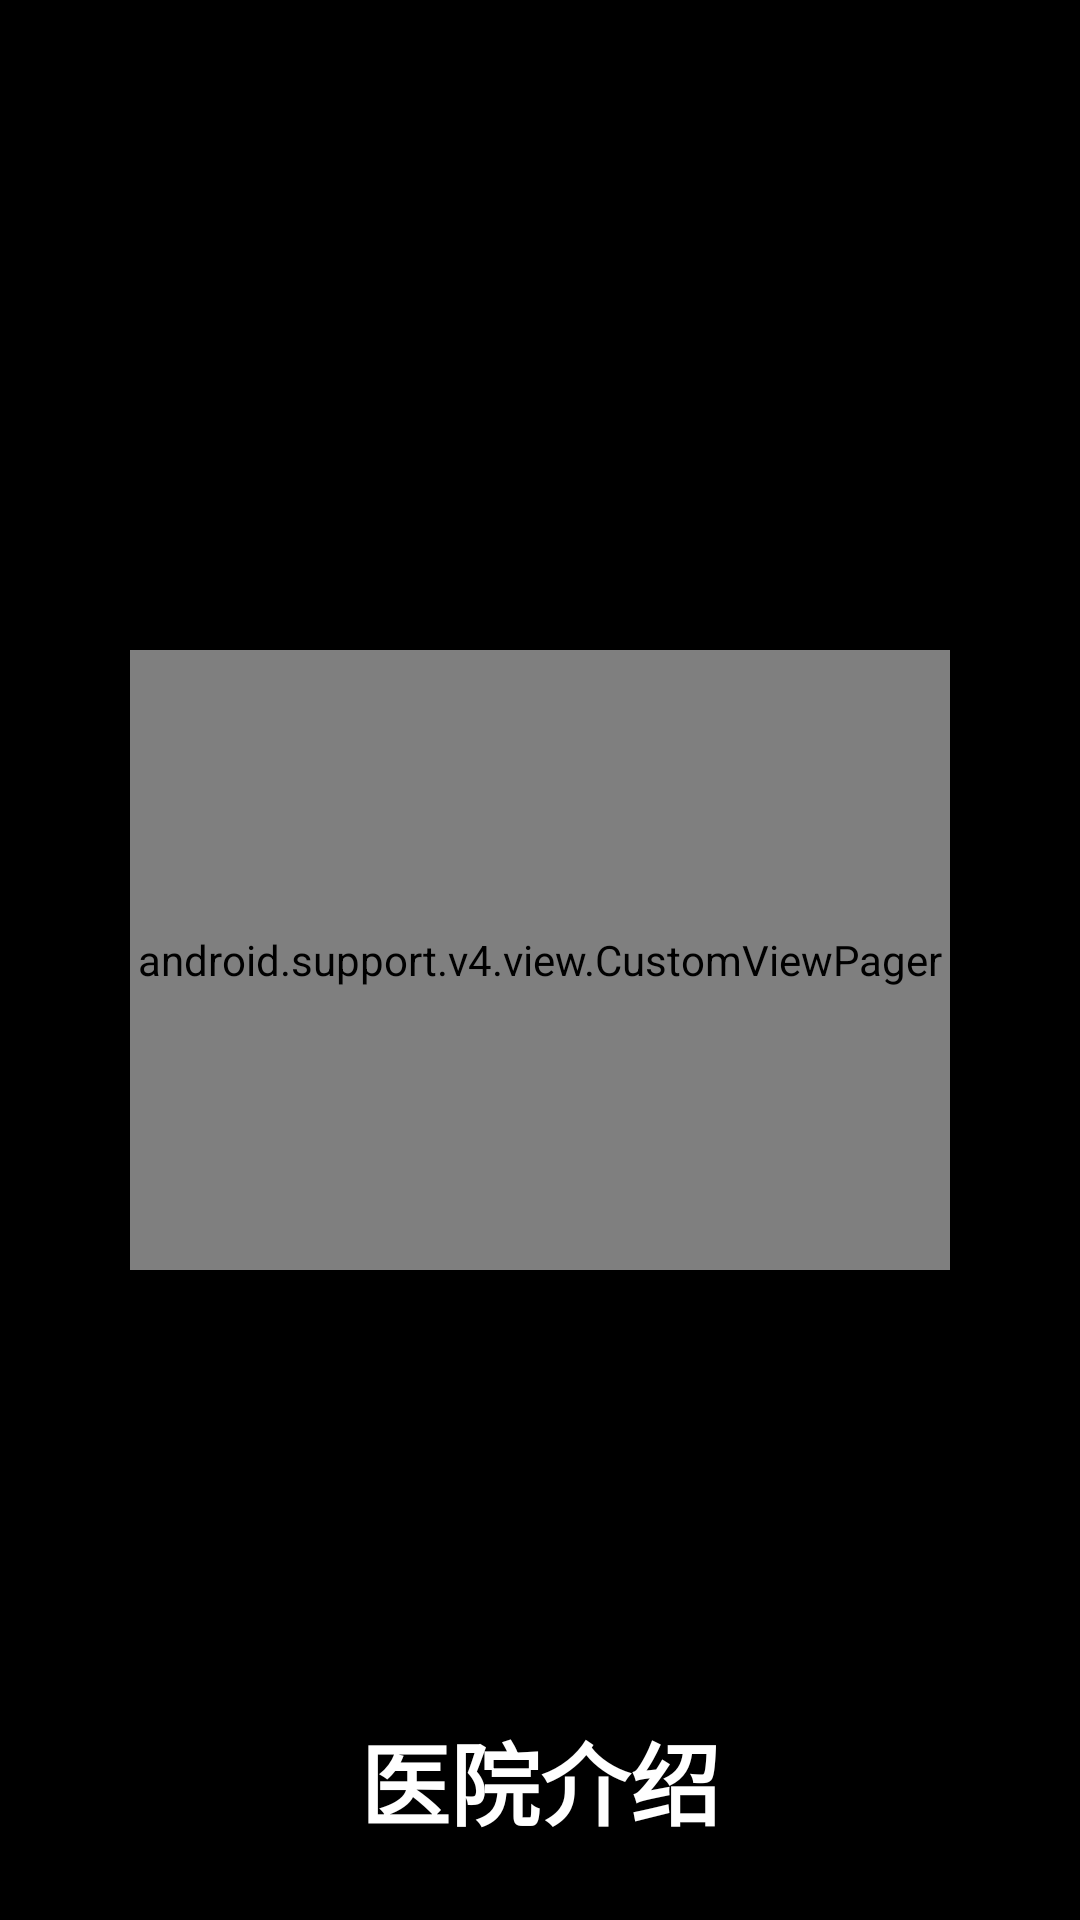

Android layout source for this screen:
<!-- AndroidManifest.xml: application theme android:Theme.NoTitleBar.Fullscreen -->
<!-- res/layout/activity_home.xml -->
<?xml version="1.0" encoding="utf-8"?>
<RelativeLayout xmlns:android="http://schemas.android.com/apk/res/android"
    android:layout_width="match_parent"
    android:layout_height="match_parent"
    android:clipChildren="false"
    android:background="@drawable/main_bg"
   >
    <LinearLayout
        android:layout_centerInParent="true"
        android:clipChildren="false"
        android:layout_width="wrap_content"
        android:layout_height="wrap_content">
        <android.support.v4.view.CustomViewPager
            android:id="@+id/view_pager"
            android:layout_width="820px"
            android:clipChildren="false"
            android:layout_height="620px"
            android:background="#00000000" />
    </LinearLayout>

    <RelativeLayout
        android:layout_centerHorizontal="true"
        android:layout_alignParentBottom="true"
        android:layout_width="800px"
        android:layout_height="280px">
        <TextView
            android:id="@+id/title"
            android:text="医院介绍"
            android:textSize="30sp"
            android:textColor="#FFFFFF"
            android:textStyle="bold"
            android:layout_centerInParent="true"
            android:layout_width="wrap_content"
            android:layout_height="wrap_content" />
    </RelativeLayout>
</RelativeLayout>
<!-- resources referenced by this layout -->
<resources>

</resources>
